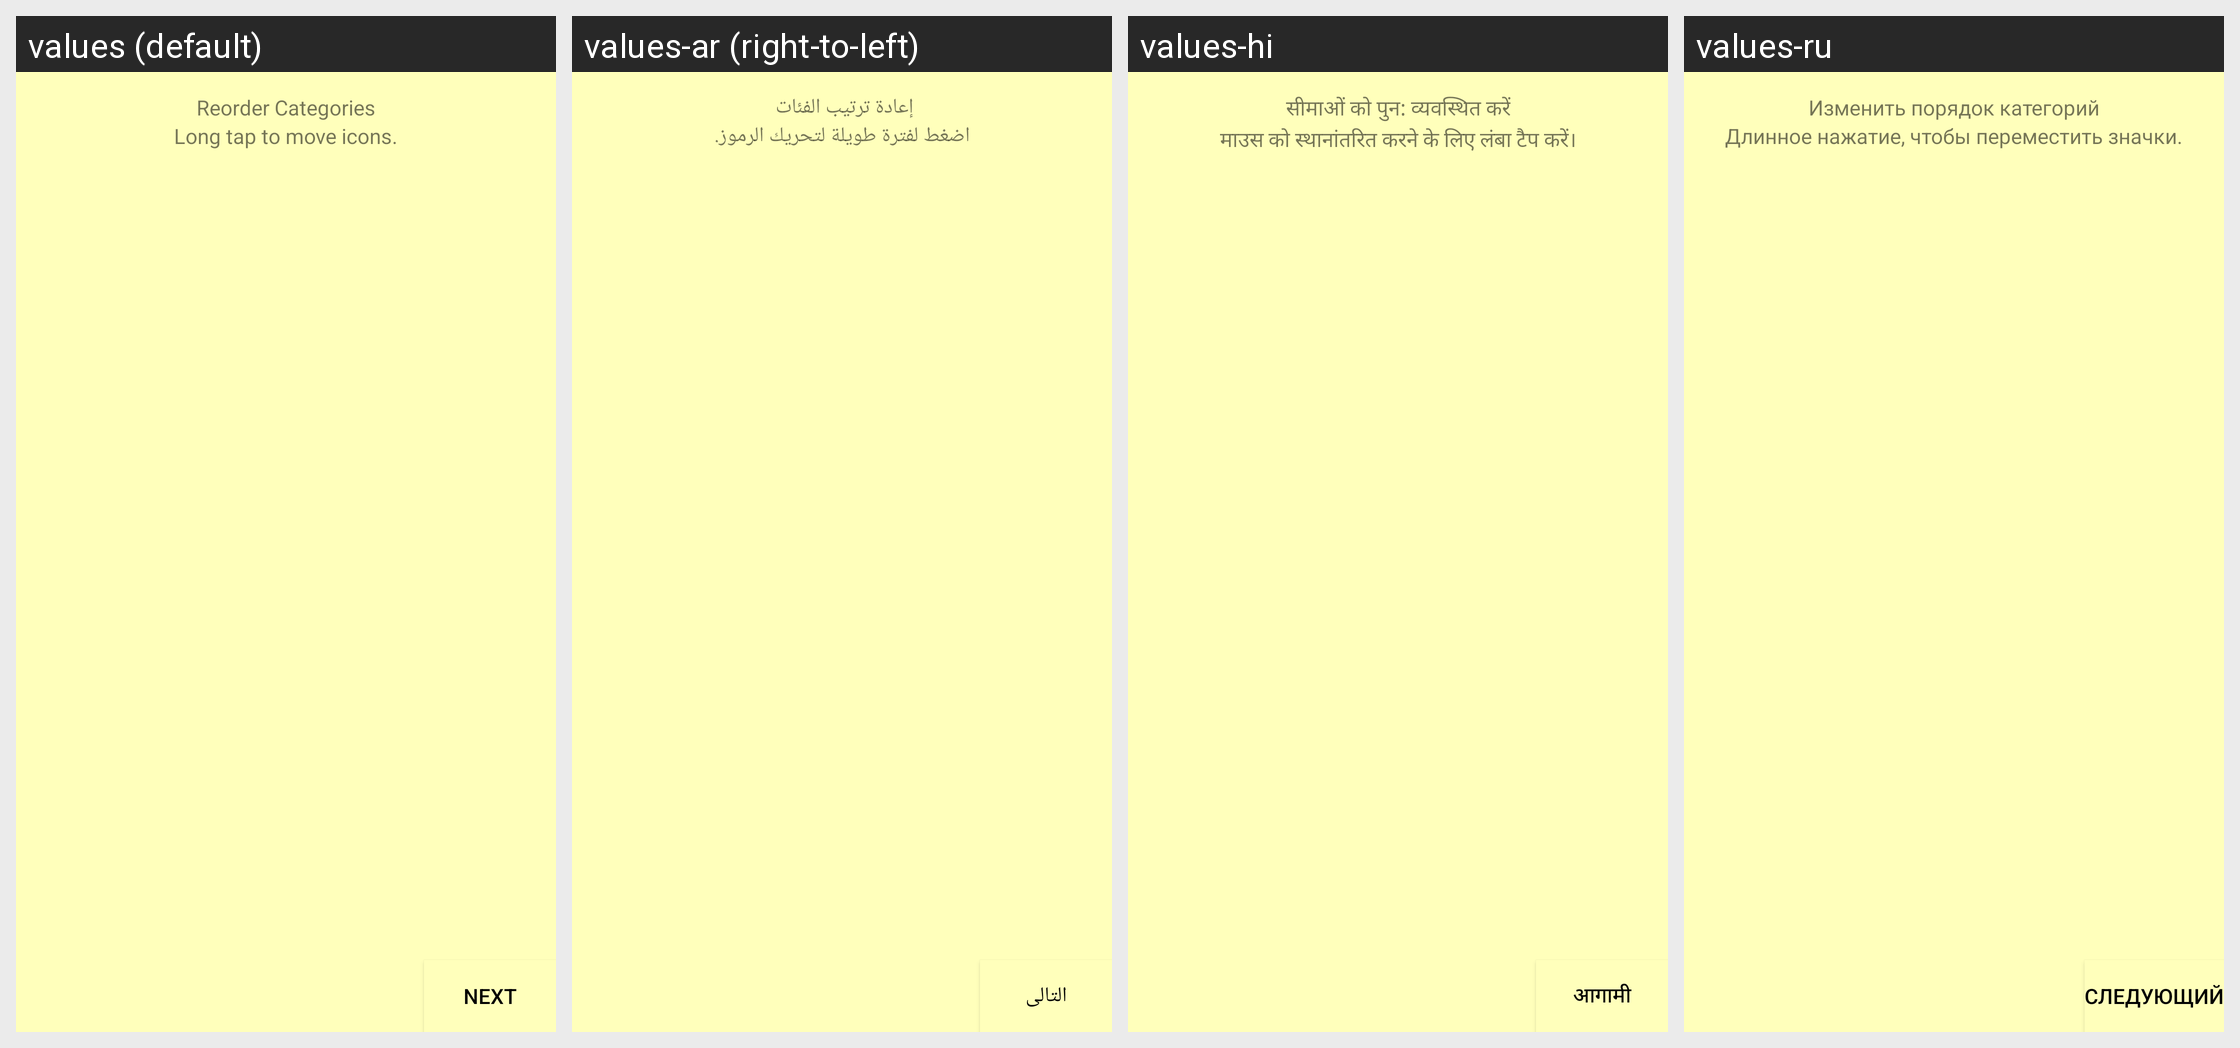

This grid shows one Android layout under several languages. Give, for every string resource on the screen, its name, the default text and each shown locale's text.
Android screen res/layout/activity_settings_category_reorder.xml rendered under 4 locales, left to right: values (default), values-ar (right-to-left), values-hi, values-ru. Device: Nexus 5 (rendered at 1080×1920; each locale shown at half size, 540×960, under a caption strip naming it); theme MyMaterialTheme.Base.
Other locales in the repository, not shown: values-es, values-fr, values-in, values-it, values-ja, values-ko, values-pl, values-pt, values-tr, values-vi-rVN.
Strings drawn on this screen, with the default value and each locale's value (text and hints the layout hard-codes, and strings that could not be matched under every locale, appear in the picture but are not listed):

reorder_categories
  values: Reorder Categories
  values-ar: إعادة ترتيب الفئات 
  values-hi: सीमाओं को पुन: व्यवस्थित करें
  values-ru: Изменить порядок категорий

inst_long_tap_to_move_icons
  values: Long tap to move icons.
  values-ar: اضغط لفترة طويلة لتحريك الرموز.
  values-hi: माउस को स्थानांतरित करने के लिए लंबा टैप करें।
  values-ru: Длинное нажатие, чтобы переместить значки.

next
  values: NEXT
  values-ar: التالى
  values-hi: आगामी
  values-ru: следующий
